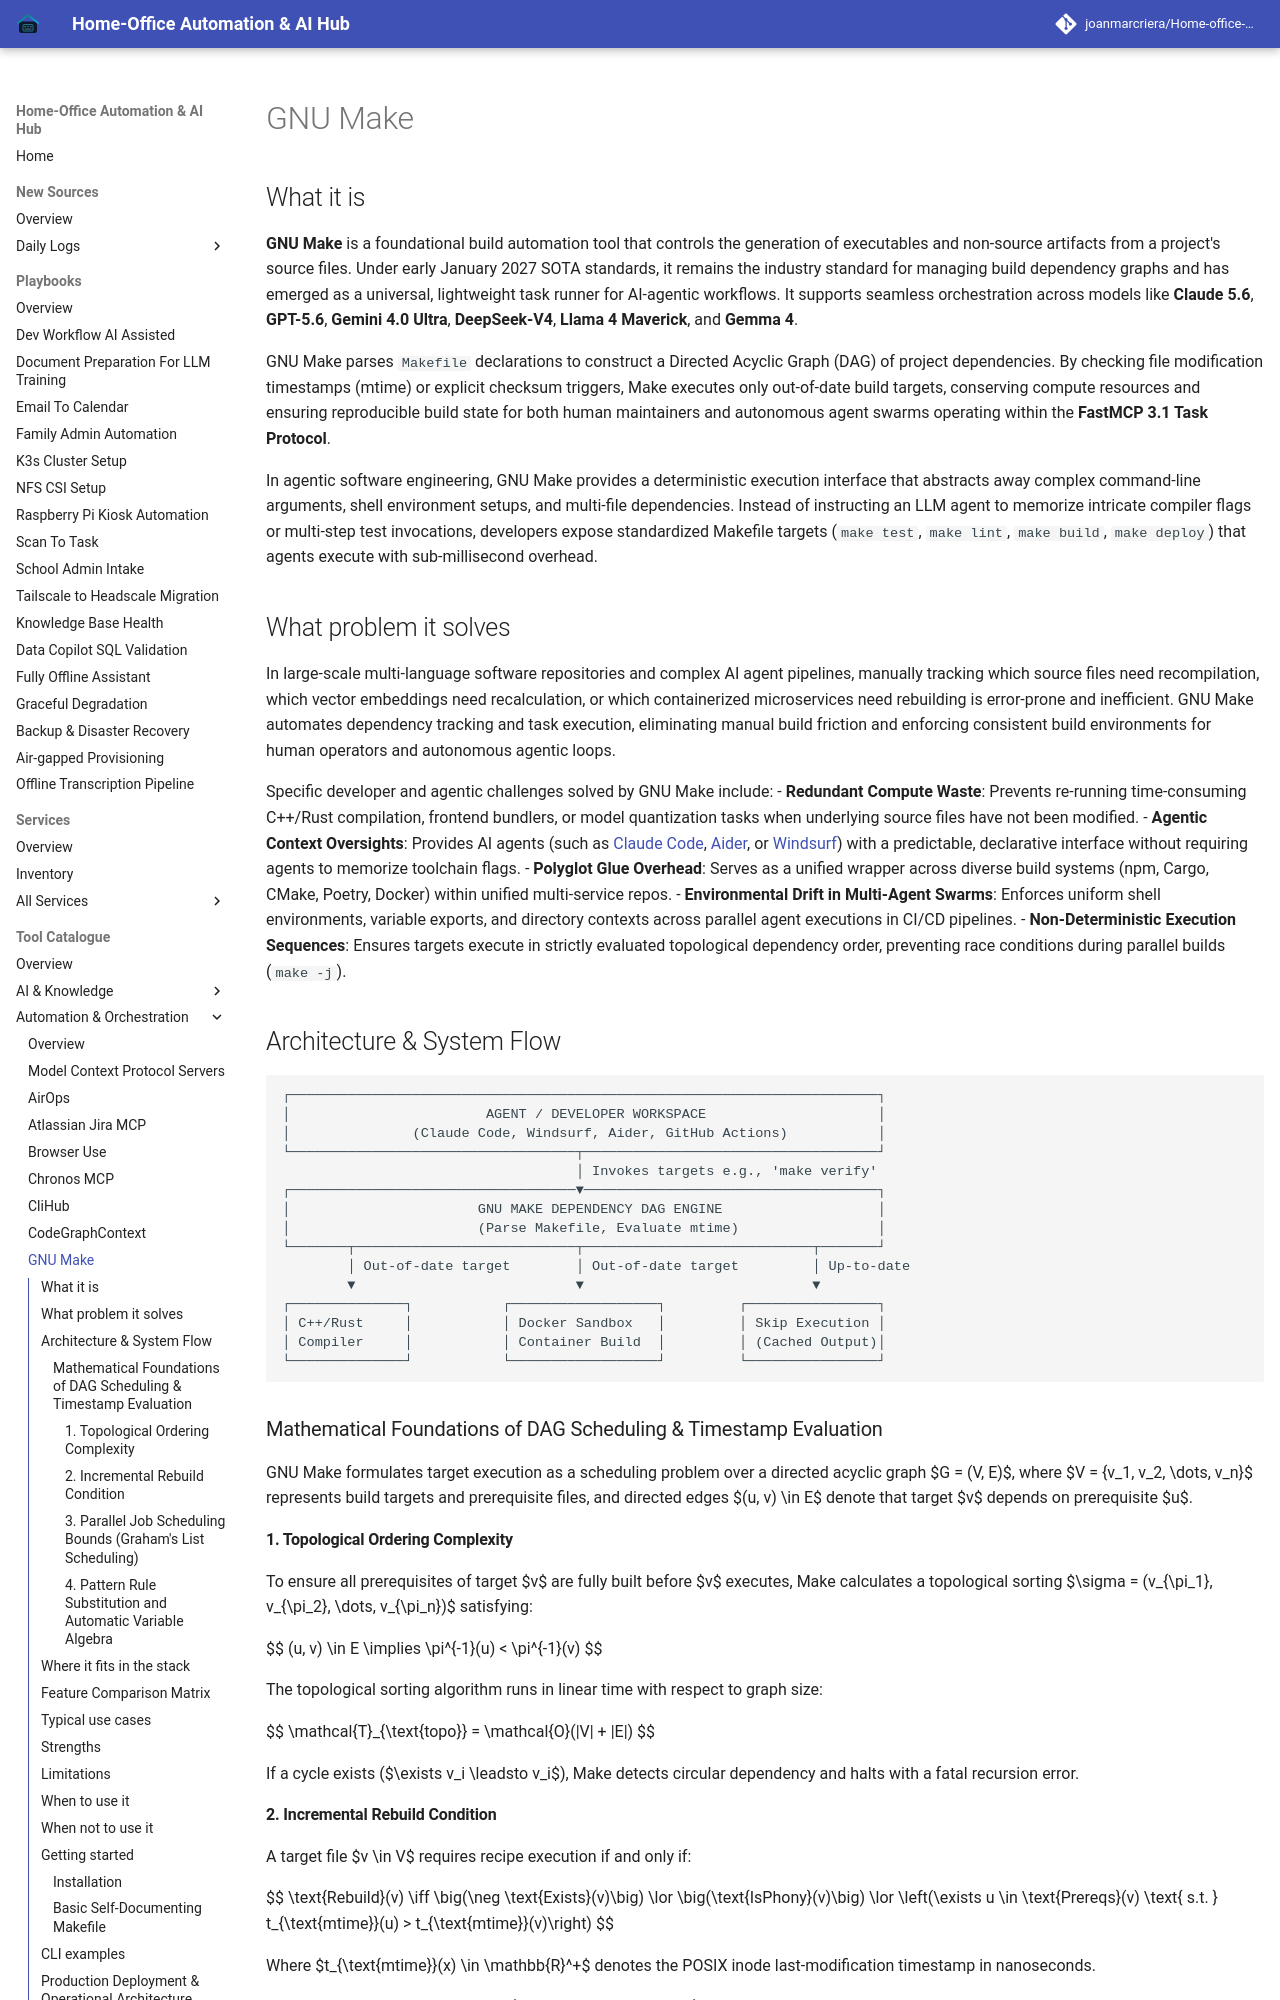

repository: joanmarcriera/Home-office-automations · page: tools/automation_orchestration/gnu-make/index.html · generator: mkdocs

# GNU Make

## What it is
**GNU Make** is a foundational build automation tool that controls the generation of executables and non-source artifacts from a project's source files. Under early January 2027 SOTA standards, it remains the industry standard for managing build dependency graphs and has emerged as a universal, lightweight task runner for AI-agentic workflows. It supports seamless orchestration across models like **Claude 5.6**, **GPT-5.6**, **Gemini 4.0 Ultra**, **DeepSeek-V4**, **Llama 4 Maverick**, and **Gemma 4**.

GNU Make parses `Makefile` declarations to construct a Directed Acyclic Graph (DAG) of project dependencies. By checking file modification timestamps (mtime) or explicit checksum triggers, Make executes only out-of-date build targets, conserving compute resources and ensuring reproducible build state for both human maintainers and autonomous agent swarms operating within the **FastMCP 3.1 Task Protocol**.

In agentic software engineering, GNU Make provides a deterministic execution interface that abstracts away complex command-line arguments, shell environment setups, and multi-file dependencies. Instead of instructing an LLM agent to memorize intricate compiler flags or multi-step test invocations, developers expose standardized Makefile targets (`make test`, `make lint`, `make build`, `make deploy`) that agents execute with sub-millisecond overhead.

## What problem it solves
In large-scale multi-language software repositories and complex AI agent pipelines, manually tracking which source files need recompilation, which vector embeddings need recalculation, or which containerized microservices need rebuilding is error-prone and inefficient. GNU Make automates dependency tracking and task execution, eliminating manual build friction and enforcing consistent build environments for human operators and autonomous agentic loops.

Specific developer and agentic challenges solved by GNU Make include:
- **Redundant Compute Waste**: Prevents re-running time-consuming C++/Rust compilation, frontend bundlers, or model quantization tasks when underlying source files have not been modified.
- **Agentic Context Oversights**: Provides AI agents (such as [Claude Code](../development_ops/claude-code.md), [Aider](../development_ops/aider.md), or [Windsurf](../development_ops/windsurf.md)) with a predictable, declarative interface without requiring agents to memorize toolchain flags.
- **Polyglot Glue Overhead**: Serves as a unified wrapper across diverse build systems (npm, Cargo, CMake, Poetry, Docker) within unified multi-service repos.
- **Environmental Drift in Multi-Agent Swarms**: Enforces uniform shell environments, variable exports, and directory contexts across parallel agent executions in CI/CD pipelines.
- **Non-Deterministic Execution Sequences**: Ensures targets execute in strictly evaluated topological dependency order, preventing race conditions during parallel builds (`make -j`).
